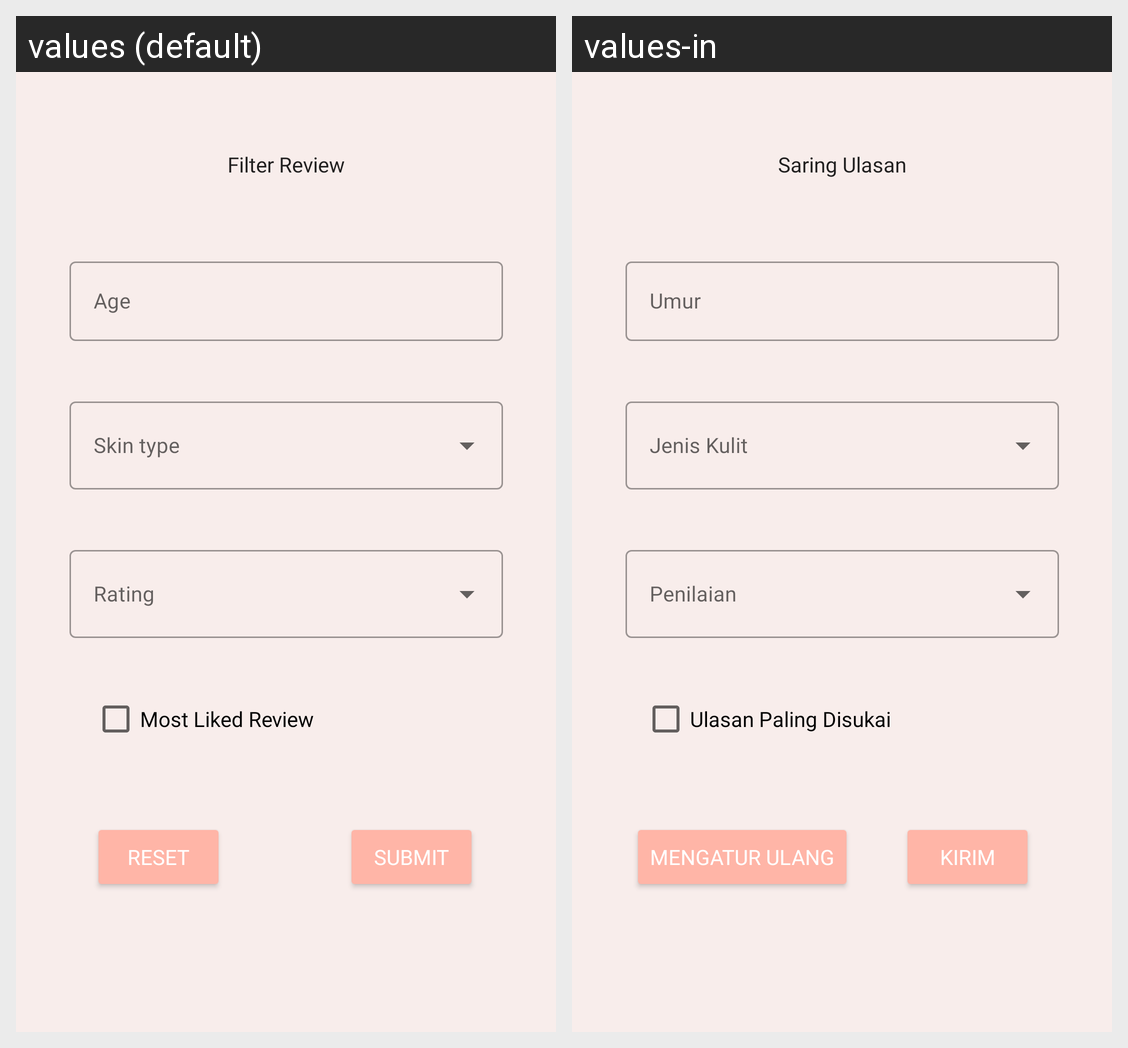

This grid shows one Android layout under two languages. Give, for every string resource on the screen, its name, the default text and each shown locale's text.
Android screen res/layout/activity_filter_review.xml rendered under 2 locales, left to right: values (default), values-in. Device: Nexus 5 (rendered at 1080×1920; each locale shown at half size, 540×960, under a caption strip naming it); theme Theme.KZkin.
Strings drawn on this screen, with the default value and each locale's value (text and hints the layout hard-codes, and strings that could not be matched under every locale, appear in the picture but are not listed):

title_filter
  values: Filter Review
  values-in: Saring Ulasan

label_filter_age
  values: Age
  values-in: Umur

label_submit
  values: Submit
  values-in: Kirim

label_reset
  values: Reset
  values-in: Mengatur ulang

label_filter_most_liked
  values: Most Liked Review
  values-in: Ulasan Paling Disukai
